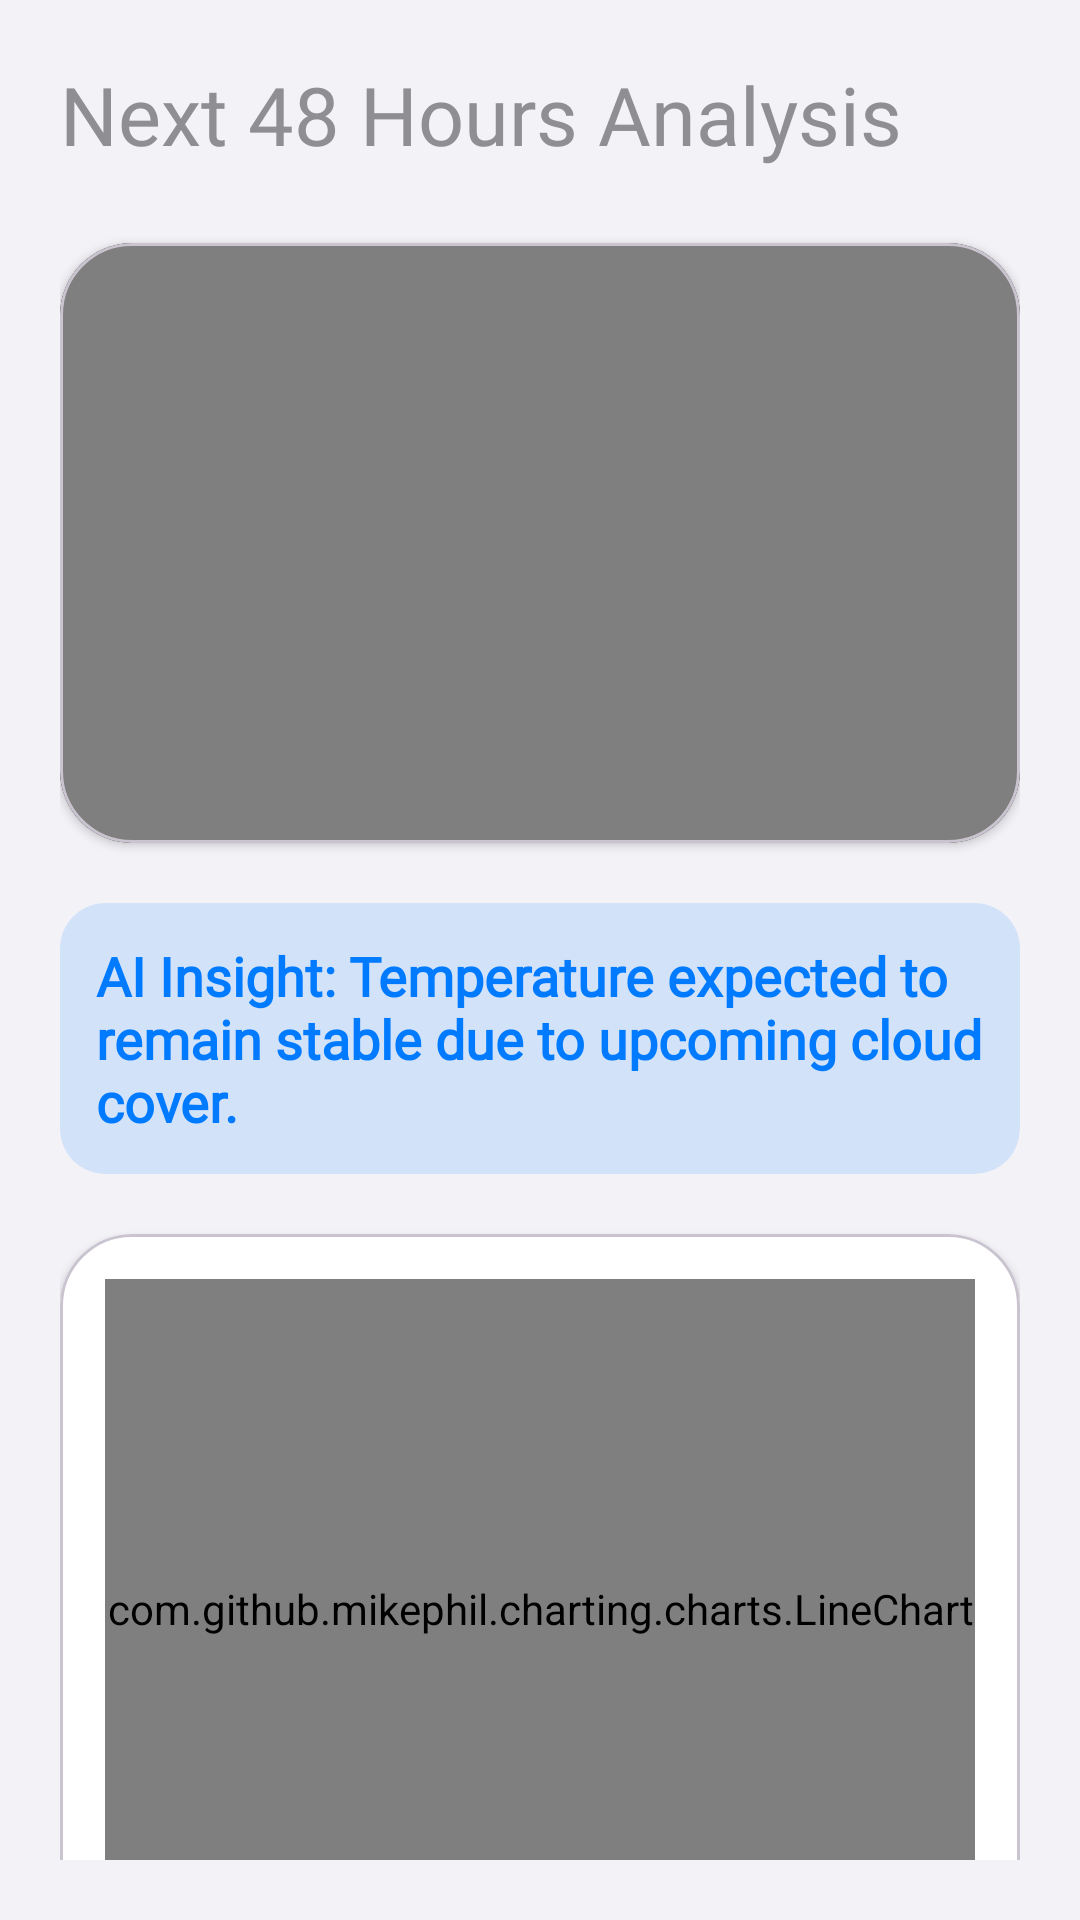

Produce the Android XML layout that renders to this screen, including the resource entries it uses.
<!-- AndroidManifest.xml: application theme Theme.SolorGuard -->
<!-- res/layout/fragment_stats.xml -->
<LinearLayout xmlns:android="http://schemas.android.com/apk/res/android"
    xmlns:app="http://schemas.android.com/apk/res-auto"
    xmlns:tools="http://schemas.android.com/tools"
    android:layout_width="match_parent"
    android:layout_height="match_parent"
    android:background="@color/ios_bg_gray"
    android:orientation="vertical"
    android:padding="20dp">

    <TextView
        android:textSize="27dp"
        android:fontFamily="@font/y"
        android:layout_width="wrap_content"
        android:layout_height="wrap_content"
        android:text="Next 48 Hours Analysis"
        android:textColor="@color/ios_text_gray"
        android:layout_marginBottom="25dp"/>

    <com.google.android.material.card.MaterialCardView
        android:layout_width="match_parent"
        android:layout_height="200dp"
        app:cardBackgroundColor="@color/black"
        app:cardCornerRadius="24dp"
        app:cardElevation="2dp">

        <VideoView
            android:id="@+id/predictionVideoView"
            android:layout_width="match_parent"
            android:layout_height="match_parent"
            android:layout_gravity="center" />
    </com.google.android.material.card.MaterialCardView>

    <com.google.android.material.card.MaterialCardView
        android:layout_width="match_parent"
        android:layout_height="wrap_content"
        android:layout_marginTop="20dp"
        app:cardBackgroundColor="@color/ios_blue_light"
        app:cardCornerRadius="15dp"
        app:strokeWidth="0dp">
        <TextView
            android:textSize="18dp"
            android:fontFamily="@font/y"
            android:layout_width="wrap_content"
            android:layout_height="wrap_content"
            android:padding="12dp"
            android:text="AI Insight: Temperature expected to remain stable due to upcoming cloud cover."
            android:textColor="@color/ios_blue"
            android:textStyle="bold"/>
    </com.google.android.material.card.MaterialCardView>

    <com.google.android.material.card.MaterialCardView
        android:layout_width="match_parent"
        android:layout_height="250dp"
        android:layout_marginTop="20dp"
        app:cardBackgroundColor="@color/ios_card_white"
        app:cardCornerRadius="24dp"
        app:cardElevation="2dp">

        <com.github.mikephil.charting.charts.LineChart
            android:id="@+id/mainChart"
            android:layout_width="match_parent"
            android:layout_height="match_parent"
            android:layout_margin="15dp"
            tools:ignore="MissingClass" />
    </com.google.android.material.card.MaterialCardView>

</LinearLayout>
<!-- resources referenced by this layout -->
<resources>
  <color name="black">#FF000000</color>
  <color name="ios_bg_gray">#F2F2F7</color>
  <color name="ios_blue">#007AFF</color>
  <color name="ios_blue_light">#22007AFF</color>
  <color name="ios_card_white">#FFFFFF</color>
  <color name="ios_text_gray">#8E8E93</color>
  <style name="Theme.SolorGuard" parent="Base.Theme.SolorGuard" />
  <style name="Base.Theme.SolorGuard" parent="Theme.Material3.DayNight.NoActionBar">
          
          
      </style>
</resources>
